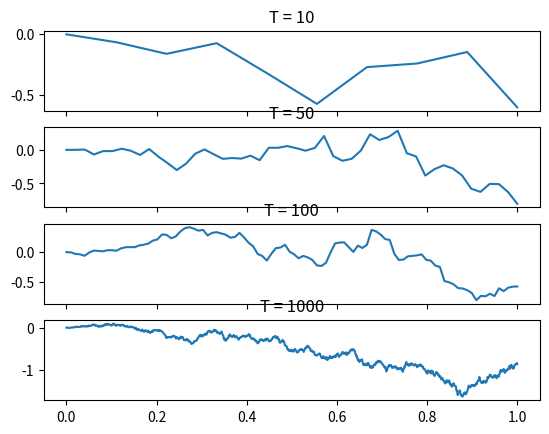

Python code for this plot:
import random as rnd
import matplotlib.pyplot as plt
import numpy as np

T =1
n_list = [10, 50, 100, 1000]

fig, (ax1, ax2, ax3, ax4) = plt.subplots(4, 1, sharex = True)

def beta(t):

    return t

X_list = []
T_list = []
for j in range(4):

    n = n_list[j]

    N = n*T
    t_grid = np.linspace(0, T, N)

    X = [0]*N

    for i in range(1, N):

        X[i] = 1/np.sqrt(n)* rnd.gauss(0, 1) * np.sqrt(beta(i/n)) + np.sqrt((1 - beta(i/n)/n)) * X[i-1] 
    X_list.append(X)
    T_list.append(t_grid)


ax1.plot(T_list[0], X_list[0])
ax1.set_title('T = ' + str(n_list[0]))
ax2.plot(T_list[1], X_list[1])
ax2.set_title('T = ' + str(n_list[1]))
ax3.plot(T_list[2], X_list[2])
ax3.set_title('T = ' + str(n_list[2]))
ax4.plot(T_list[3], X_list[3])
ax4.set_title('T = ' + str(n_list[3]))
plt.show()


    
